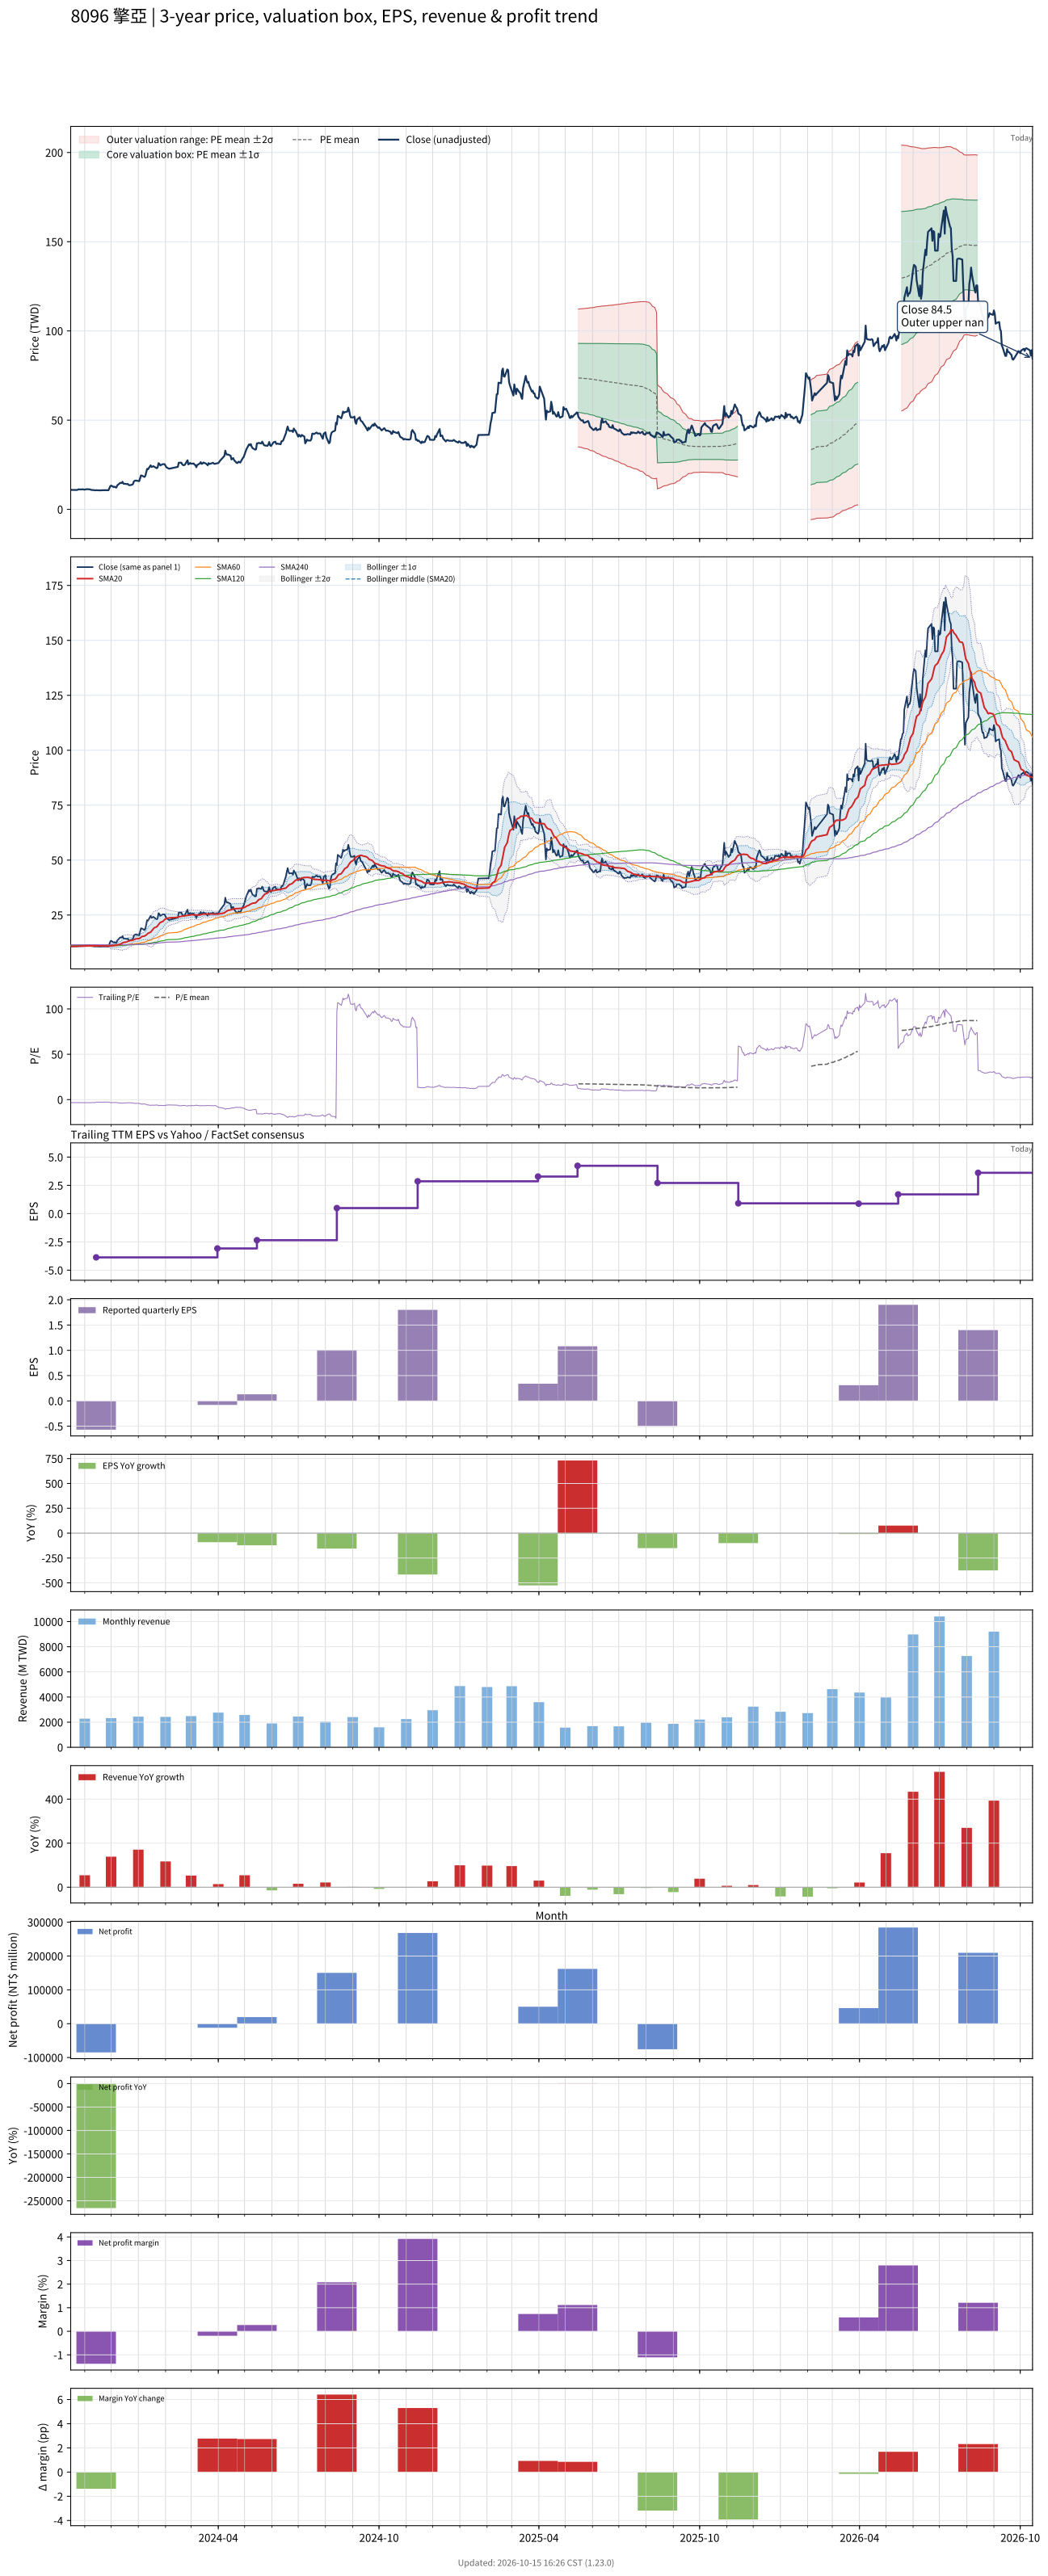

Source data for this figure (header and first rows):
# chart-version: skill-stock-dynamic-val…
date, close, available_date, period_end, eps, ttm_eps, pe, pe_mean, pe_std, price_m2, price_m1, price_mean, price_p1, price_p2, forward_eps, forward_pe, forward_pe_mean, forward_pe_std, forward_price_m2, forward_price_m1, forward_price_mean, forward_price_p1, forward_price_p2, sma20
2023-10-16, 11, 2023-08-14, 2023-06-30, -1.83, -3.29, -3.343, , , , , , , , , , , , , , , , , 10.73
2023-10-17, 10.9, 2023-08-14, 2023-06-30, -1.83, -3.29, -3.313, , , , , , , , , , , , , , , , , 10.74
2023-10-18, 10.9, 2023-08-14, 2023-06-30, -1.83, -3.29, -3.313, , , , , , , , , , , , , , , , , 10.75
2023-10-19, 10.9, 2023-08-14, 2023-06-30, -1.83, -3.29, -3.313, , , , , , , , , , , , , , , , , 10.76
2023-10-20, 10.85, 2023-08-14, 2023-06-30, -1.83, -3.29, -3.298, , , , , , , , , , , , , , , , , 10.76
2023-10-23, 10.85, 2023-08-14, 2023-06-30, -1.83, -3.29, -3.298, , , , , , , , , , , , , , , , , 10.77
2023-10-24, 11, 2023-08-14, 2023-06-30, -1.83, -3.29, -3.343, , , , , , , , , , , , , , , , , 10.79
2023-10-25, 11.25, 2023-08-14, 2023-06-30, -1.83, -3.29, -3.419, , , , , , , , , , , , , , , , , 10.82
2023-10-26, 11.15, 2023-08-14, 2023-06-30, -1.83, -3.29, -3.389, , , , , , , , , , , , , , , , , 10.85
2023-10-27, 11.15, 2023-08-14, 2023-06-30, -1.83, -3.29, -3.389, , , , , , , , , , , , , , , , , 10.87
2023-10-30, 11.25, 2023-08-14, 2023-06-30, -1.83, -3.29, -3.419, , , , , , , , , , , , , , , , , 10.9
2023-10-31, 11.1, 2023-08-14, 2023-06-30, -1.83, -3.29, -3.374, , , , , , , , , , , , , , , , , 10.93
2023-11-01, 11.05, 2023-08-14, 2023-06-30, -1.83, -3.29, -3.359, , , , , , , , , , , , , , , , , 10.95
2023-11-02, 11.2, 2023-08-14, 2023-06-30, -1.83, -3.29, -3.404, , , , , , , , , , , , , , , , , 10.97
2023-11-03, 11.3, 2023-08-14, 2023-06-30, -1.83, -3.29, -3.435, , , , , , , , , , , , , , , , , 11.01
2023-11-06, 11.2, 2023-08-14, 2023-06-30, -1.83, -3.29, -3.404, , , , , , , , , , , , , , , , , 11.03
2023-11-07, 11.2, 2023-08-14, 2023-06-30, -1.83, -3.29, -3.404, , , , , , , , , , , , , , , , , 11.05
2023-11-08, 10.95, 2023-08-14, 2023-06-30, -1.83, -3.29, -3.328, , , , , , , , , , , , , , , , , 11.06
2023-11-09, 10.85, 2023-08-14, 2023-06-30, -1.83, -3.29, -3.298, , , , , , , , , , , , , , , , , 11.05
2023-11-10, 10.85, 2023-08-14, 2023-06-30, -1.83, -3.29, -3.298, , , , , , , , , , , , , , , , , 11.04
2023-11-13, 10.65, 2023-08-14, 2023-06-30, -1.83, -3.29, -3.237, , , , , , , , , , , , , , , , , 11.03
2023-11-14, 10.75, 2023-11-14, 2023-09-30, -0.57, -3.87, -2.778, , , , , , , , , , , , , , , , , 11.02
2023-11-15, 10.7, 2023-11-14, 2023-09-30, -0.57, -3.87, -2.765, , , , , , , , , , , , , , , , , 11.01
2023-11-16, 10.7, 2023-11-14, 2023-09-30, -0.57, -3.87, -2.765, , , , , , , , , , , , , , , , , 11
2023-11-17, 10.65, 2023-11-14, 2023-09-30, -0.57, -3.87, -2.752, , , , , , , , , , , , , , , , , 10.99
2023-11-20, 10.65, 2023-11-14, 2023-09-30, -0.57, -3.87, -2.752, , , , , , , , , , , , , , , , , 10.98
2023-11-21, 10.75, 2023-11-14, 2023-09-30, -0.57, -3.87, -2.778, , , , , , , , , , , , , , , , , 10.97
2023-11-22, 10.7, 2023-11-14, 2023-09-30, -0.57, -3.87, -2.765, , , , , , , , , , , , , , , , , 10.94
2023-11-23, 10.75, 2023-11-14, 2023-09-30, -0.57, -3.87, -2.778, , , , , , , , , , , , , , , , , 10.92
2023-11-24, 10.75, 2023-11-14, 2023-09-30, -0.57, -3.87, -2.778, , , , , , , , , , , , , , , , , 10.9
2023-11-27, 10.7, 2023-11-14, 2023-09-30, -0.57, -3.87, -2.765, , , , , , , , , , , , , , , , , 10.87
2023-11-28, 10.7, 2023-11-14, 2023-09-30, -0.57, -3.87, -2.765, , , , , , , , , , , , , , , , , 10.85
2023-11-29, 11.75, 2023-11-14, 2023-09-30, -0.57, -3.87, -3.036, , , , , , , , , , , , , , , , , 10.89
2023-11-30, 12.9, 2023-11-14, 2023-09-30, -0.57, -3.87, -3.333, , , , , , , , , , , , , , , , , 10.97
2023-12-01, 13.35, 2023-11-14, 2023-09-30, -0.57, -3.87, -3.45, , , , , , , , , , , , , , , , , 11.07
2023-12-04, 12.45, 2023-11-14, 2023-09-30, -0.57, -3.87, -3.217, , , , , , , , , , , , , , , , , 11.14
2023-12-05, 12.7, 2023-11-14, 2023-09-30, -0.57, -3.87, -3.282, , , , , , , , , , , , , , , , , 11.21
2023-12-06, 12.35, 2023-11-14, 2023-09-30, -0.57, -3.87, -3.191, , , , , , , , , , , , , , , , , 11.28
2023-12-07, 12.2, 2023-11-14, 2023-09-30, -0.57, -3.87, -3.152, , , , , , , , , , , , , , , , , 11.35
2023-12-08, 13.4, 2023-11-14, 2023-09-30, -0.57, -3.87, -3.463, , , , , , , , , , , , , , , , , 11.48
2023-12-11, 14.7, 2023-11-14, 2023-09-30, -0.57, -3.87, -3.798, , , , , , , , , , , , , , , , , 11.68
2023-12-12, 14.9, 2023-11-14, 2023-09-30, -0.57, -3.87, -3.85, , , , , , , , , , , , , , , , , 11.89
2023-12-13, 14.75, 2023-11-14, 2023-09-30, -0.57, -3.87, -3.811, , , , , , , , , , , , , , , , , 12.09
2023-12-14, 15.4, 2023-11-14, 2023-09-30, -0.57, -3.87, -3.979, , , , , , , , , , , , , , , , , 12.32
2023-12-15, 14.4, 2023-11-14, 2023-09-30, -0.57, -3.87, -3.721, , , , , , , , , , , , , , , , , 12.51
2023-12-18, 14.25, 2023-11-14, 2023-09-30, -0.57, -3.87, -3.682, , , , , , , , , , , , , , , , , 12.69
2023-12-19, 14.15, 2023-11-14, 2023-09-30, -0.57, -3.87, -3.656, , , , , , , , , , , , , , , , , 12.86
2023-12-20, 14.25, 2023-11-14, 2023-09-30, -0.57, -3.87, -3.682, , , , , , , , , , , , , , , , , 13.04
2023-12-21, 13.65, 2023-11-14, 2023-09-30, -0.57, -3.87, -3.527, , , , , , , , , , , , , , , , , 13.19
2023-12-22, 13.5, 2023-11-14, 2023-09-30, -0.57, -3.87, -3.488, , , , , , , , , , , , , , , , , 13.32
2023-12-25, 13.8, 2023-11-14, 2023-09-30, -0.57, -3.87, -3.566, , , , , , , , , , , , , , , , , 13.48
2023-12-26, 14.35, 2023-11-14, 2023-09-30, -0.57, -3.87, -3.708, , , , , , , , , , , , , , , , , 13.66
2023-12-27, 15.75, 2023-11-14, 2023-09-30, -0.57, -3.87, -4.07, , , , , , , , , , , , , , , , , 13.86
2023-12-28, 16, 2023-11-14, 2023-09-30, -0.57, -3.87, -4.134, , , , , , , , , , , , , , , , , 14.02
2023-12-29, 16.15, 2023-11-14, 2023-09-30, -0.57, -3.87, -4.173, , , , , , , , , , , , , , , , , 14.15
2024-01-02, 15.8, 2023-11-14, 2023-09-30, -0.57, -3.87, -4.083, , , , , , , , , , , , , , , , , 14.32
2024-01-03, 17.3, 2023-11-14, 2023-09-30, -0.57, -3.87, -4.47, , , , , , , , , , , , , , , , , 14.55
2024-01-04, 19, 2023-11-14, 2023-09-30, -0.57, -3.87, -4.91, , , , , , , , , , , , , , , , , 14.88
2024-01-05, 18.9, 2023-11-14, 2023-09-30, -0.57, -3.87, -4.884, , , , , , , , , , , , , , , , , 15.22
... 670 more rows
